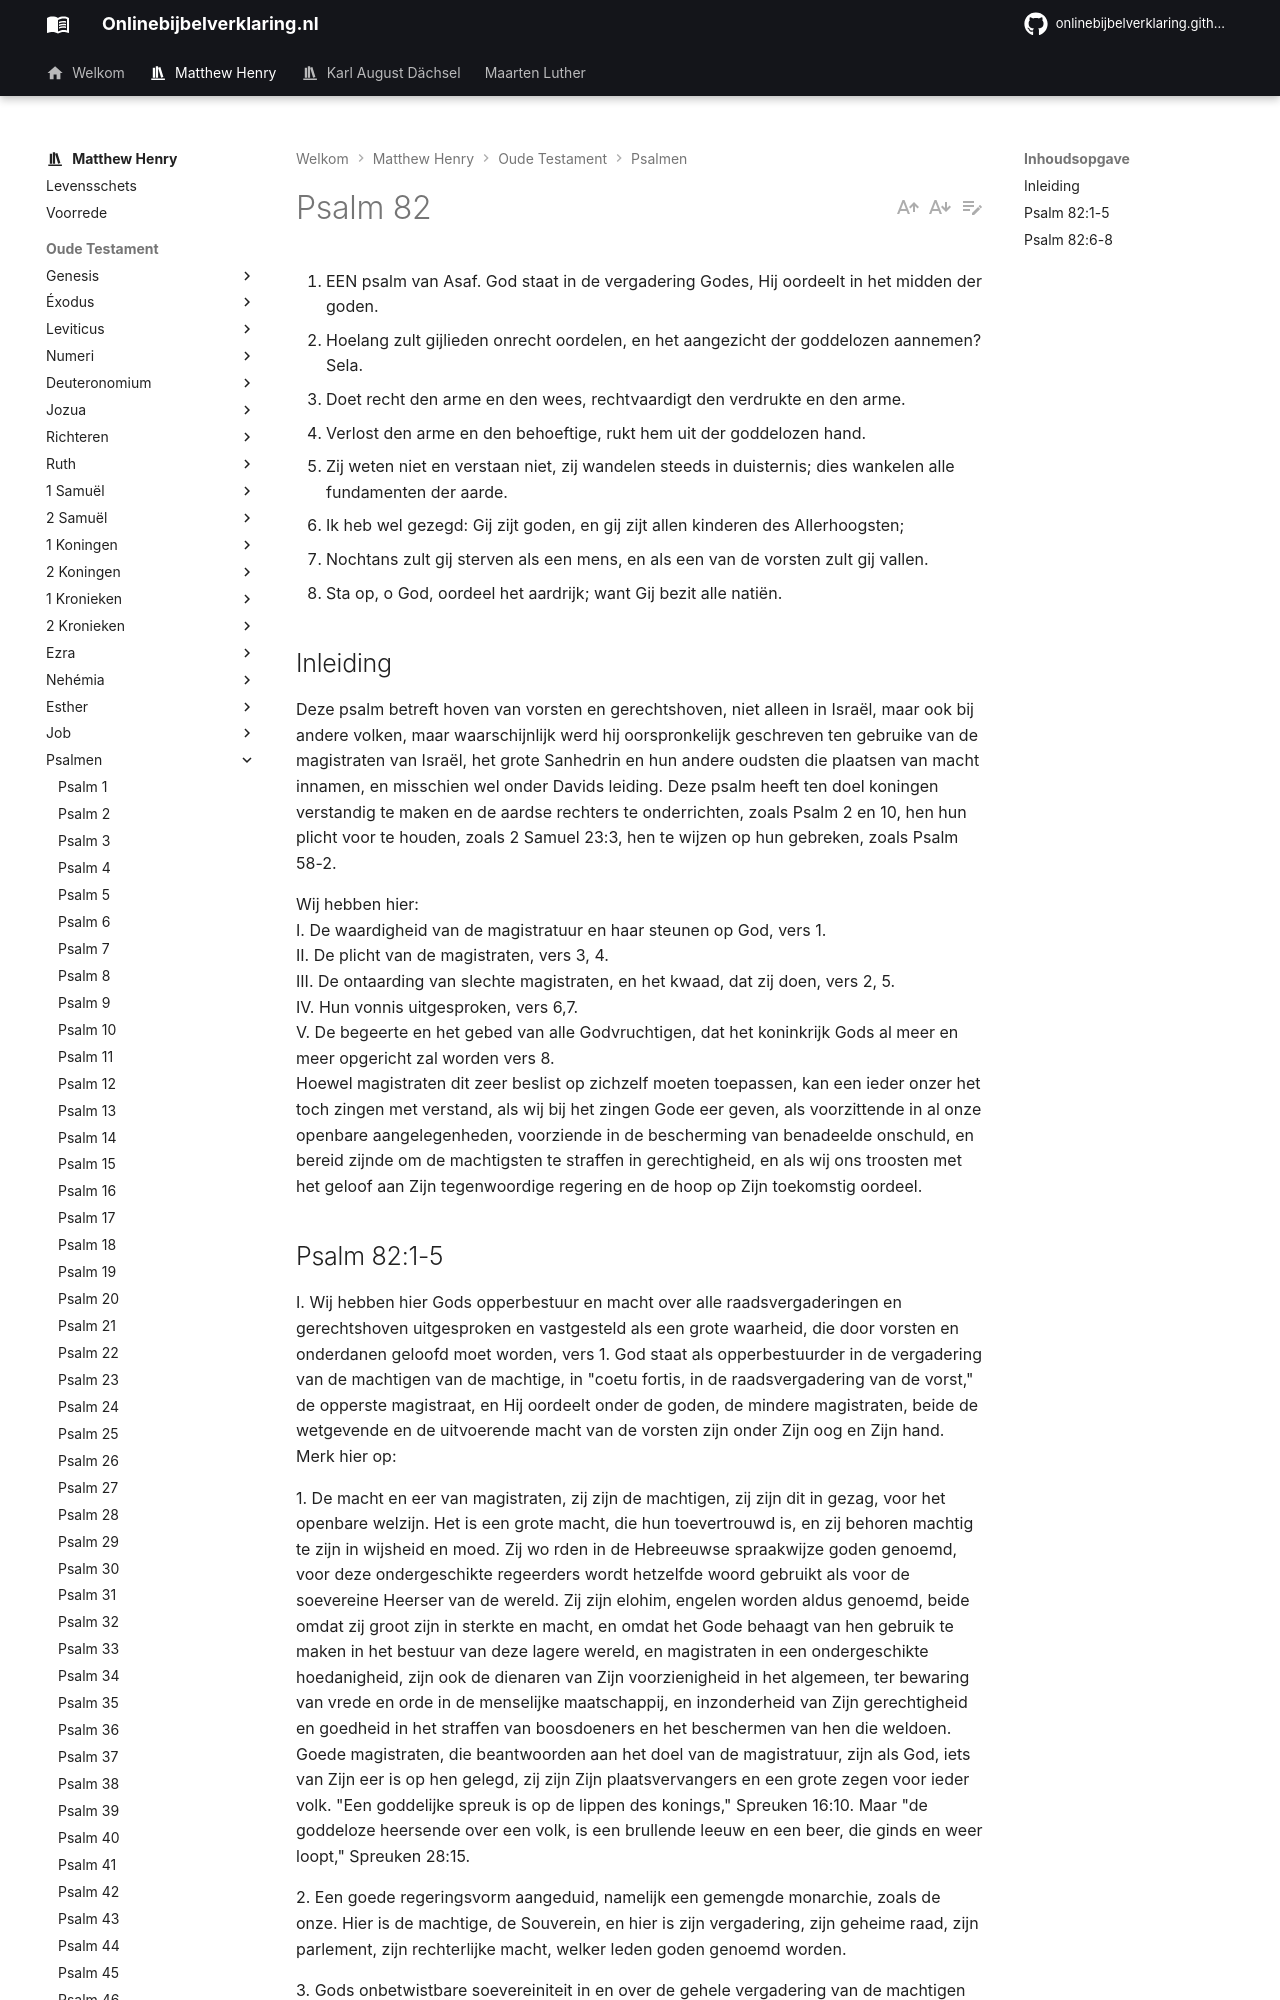

repository: onlinebijbelverklaring/onlinebijbelverklaring.github.io · page: matthewhenry/Psalmen/Psalm82/index.html · generator: mkdocs

1. EEN psalm van Asaf. God staat in de vergadering Godes, Hij oordeelt in het midden der goden.
2. Hoelang zult gijlieden onrecht oordelen, en het aangezicht der goddelozen aannemen? Sela.
3. Doet recht den arme en den wees, rechtvaardigt den verdrukte en den arme.
4. Verlost den arme en den behoeftige, rukt hem uit der goddelozen hand.
5. Zij weten niet en verstaan niet, zij wandelen steeds in duisternis; dies wankelen alle fundamenten der aarde.
6. Ik heb wel gezegd: Gij zijt goden, en gij zijt allen kinderen des Allerhoogsten;
7. Nochtans zult gij sterven als een mens, en als een van de vorsten zult gij vallen.
8. Sta op, o God, oordeel het aardrijk; want Gij bezit alle natiën.

## Inleiding

Deze psalm betreft hoven van vorsten en gerechtshoven, niet alleen in Israël, maar ook bij andere volken, maar waarschijnlijk werd hij oorspronkelijk geschreven ten gebruike van de magistraten van Israël, het grote Sanhedrin en hun andere oudsten die plaatsen van macht innamen, en misschien wel onder Davids leiding. 
Deze psalm heeft ten doel koningen verstandig te maken en de aardse rechters te onderrichten, zoals Psalm 2 en 10, hen hun plicht voor te houden, zoals 2 Samuel 23:3, hen te wijzen op hun gebreken, zoals Psalm 58-2. 

Wij hebben hier:  
I. De waardigheid van de magistratuur en haar steunen op God, vers 1.  
II. De plicht van de magistraten, vers 3, 4.  
III. De ontaarding van slechte magistraten, en het kwaad, dat zij doen, vers 2, 5.  
IV. Hun vonnis uitgesproken, vers 6,7.  
V. De begeerte en het gebed van alle Godvruchtigen, dat het koninkrijk Gods al meer en meer opgericht zal worden vers 8.   
Hoewel magistraten dit zeer beslist op zichzelf moeten toepassen, kan een ieder onzer het toch zingen met verstand, als wij bij het zingen Gode eer geven, als voorzittende in al onze openbare aangelegenheden, voorziende in de bescherming van benadeelde onschuld, en bereid zijnde om de machtigsten te straffen in gerechtigheid, en als wij ons troosten met het geloof aan Zijn tegenwoordige regering en de hoop op Zijn toekomstig oordeel.
